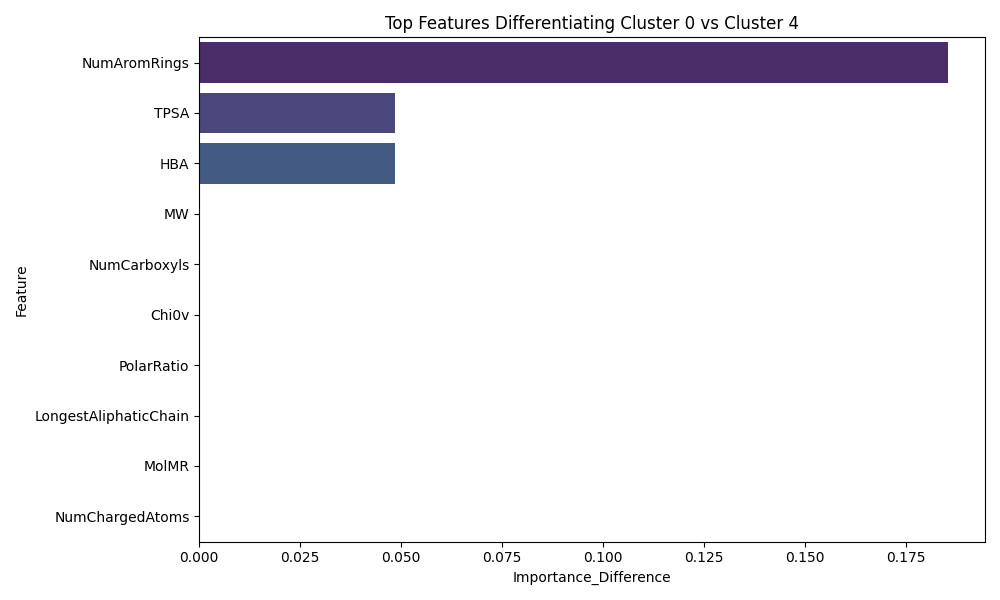

The table this chart was drawn from, first rows:
Feature, Importance_Difference
NumAromRings, 0.1853
TPSA, 0.04853
HBA, 0.04853
MW, 0.0
NumCarboxyls, 0.0
Chi0v, 0.0
PolarRatio, 0.0
LongestAliphaticChain, 0.0
MolMR, 0.0
NumChargedAtoms, 0.0
LabuteASA, 0.0
NumAmines, 0.0
NumSulfurs, 0.0
NumEthers, 0.0
NumOH, 0.0
NumCarbonyls, 0.0
LogP, 0.0
AliphaticCarbonCount, 0.0
CarbonCount, 0.0
HeavyAtomCount, 0.0
NumRings, 0.0
FractionCSP3, 0.0
RotBonds, 0.0
HBD, 0.0
Chi1v, 0.0
